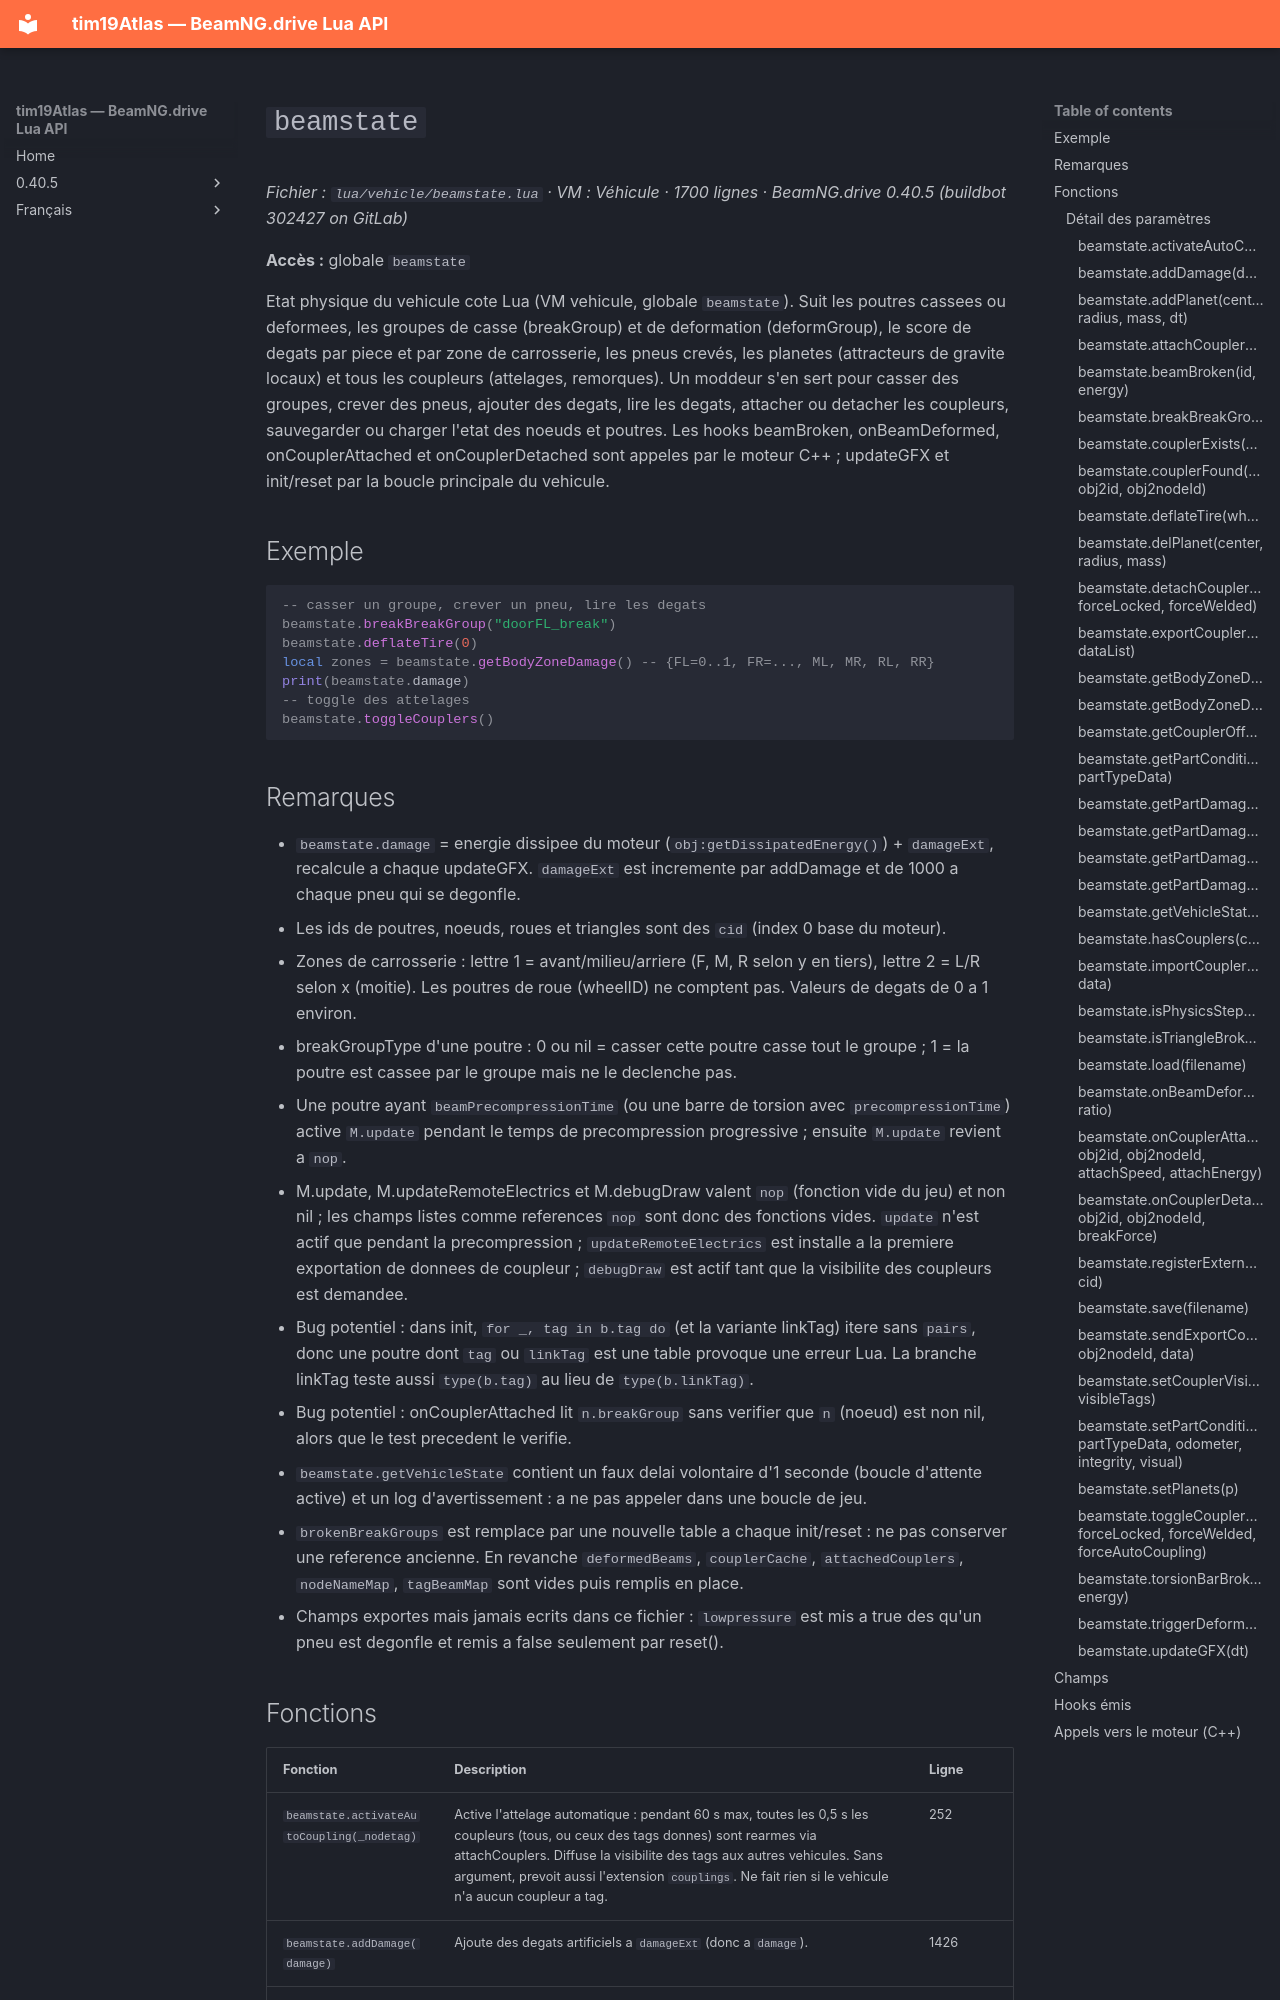

repository: Tim0219800/beamng-lua-atlas · page: fr/0.40.5/vehicle/beamstate.html · generator: mkdocs

# `beamstate`

*Fichier : `lua/vehicle/beamstate.lua` · VM : Véhicule · 1700 lignes · BeamNG.drive 0.40.5 (buildbot 302427 on GitLab)*

**Accès :** globale `beamstate`

Etat physique du vehicule cote Lua (VM vehicule, globale `beamstate`). Suit les poutres cassees ou deformees, les groupes de casse (breakGroup) et de deformation (deformGroup), le score de degats par piece et par zone de carrosserie, les pneus crevés, les planetes (attracteurs de gravite locaux) et tous les coupleurs (attelages, remorques). Un moddeur s'en sert pour casser des groupes, crever des pneus, ajouter des degats, lire les degats, attacher ou detacher les coupleurs, sauvegarder ou charger l'etat des noeuds et poutres. Les hooks beamBroken, onBeamDeformed, onCouplerAttached et onCouplerDetached sont appeles par le moteur C++ ; updateGFX et init/reset par la boucle principale du vehicule.

## Exemple

```lua
-- casser un groupe, crever un pneu, lire les degats
beamstate.breakBreakGroup("doorFL_break")
beamstate.deflateTire(0)
local zones = beamstate.getBodyZoneDamage() -- {FL=0..1, FR=..., ML, MR, RL, RR}
print(beamstate.damage)
-- toggle des attelages
beamstate.toggleCouplers()
```

## Remarques

- `beamstate.damage` = energie dissipee du moteur (`obj:getDissipatedEnergy()`) + `damageExt`, recalcule a chaque updateGFX. `damageExt` est incremente par addDamage et de 1000 a chaque pneu qui se degonfle.
- Les ids de poutres, noeuds, roues et triangles sont des `cid` (index 0 base du moteur).
- Zones de carrosserie : lettre 1 = avant/milieu/arriere (F, M, R selon y en tiers), lettre 2 = L/R selon x (moitie). Les poutres de roue (wheelID) ne comptent pas. Valeurs de degats de 0 a 1 environ.
- breakGroupType d'une poutre : 0 ou nil = casser cette poutre casse tout le groupe ; 1 = la poutre est cassee par le groupe mais ne le declenche pas.
- Une poutre ayant `beamPrecompressionTime` (ou une barre de torsion avec `precompressionTime`) active `M.update` pendant le temps de precompression progressive ; ensuite `M.update` revient a `nop`.
- M.update, M.updateRemoteElectrics et M.debugDraw valent `nop` (fonction vide du jeu) et non nil ; les champs listes comme references `nop` sont donc des fonctions vides. `update` n'est actif que pendant la precompression ; `updateRemoteElectrics` est installe a la premiere exportation de donnees de coupleur ; `debugDraw` est actif tant que la visibilite des coupleurs est demandee.
- Bug potentiel : dans init, `for _, tag in b.tag do` (et la variante linkTag) itere sans `pairs`, donc une poutre dont `tag` ou `linkTag` est une table provoque une erreur Lua. La branche linkTag teste aussi `type(b.tag)` au lieu de `type(b.linkTag)`.
- Bug potentiel : onCouplerAttached lit `n.breakGroup` sans verifier que `n` (noeud) est non nil, alors que le test precedent le verifie.
- `beamstate.getVehicleState` contient un faux delai volontaire d'1 seconde (boucle d'attente active) et un log d'avertissement : a ne pas appeler dans une boucle de jeu.
- `brokenBreakGroups` est remplace par une nouvelle table a chaque init/reset : ne pas conserver une reference ancienne. En revanche `deformedBeams`, `couplerCache`, `attachedCouplers`, `nodeNameMap`, `tagBeamMap` sont vides puis remplis en place.
- Champs exportes mais jamais ecrits dans ce fichier : `lowpressure` est mis a true des qu'un pneu est degonfle et remis a false seulement par reset().
